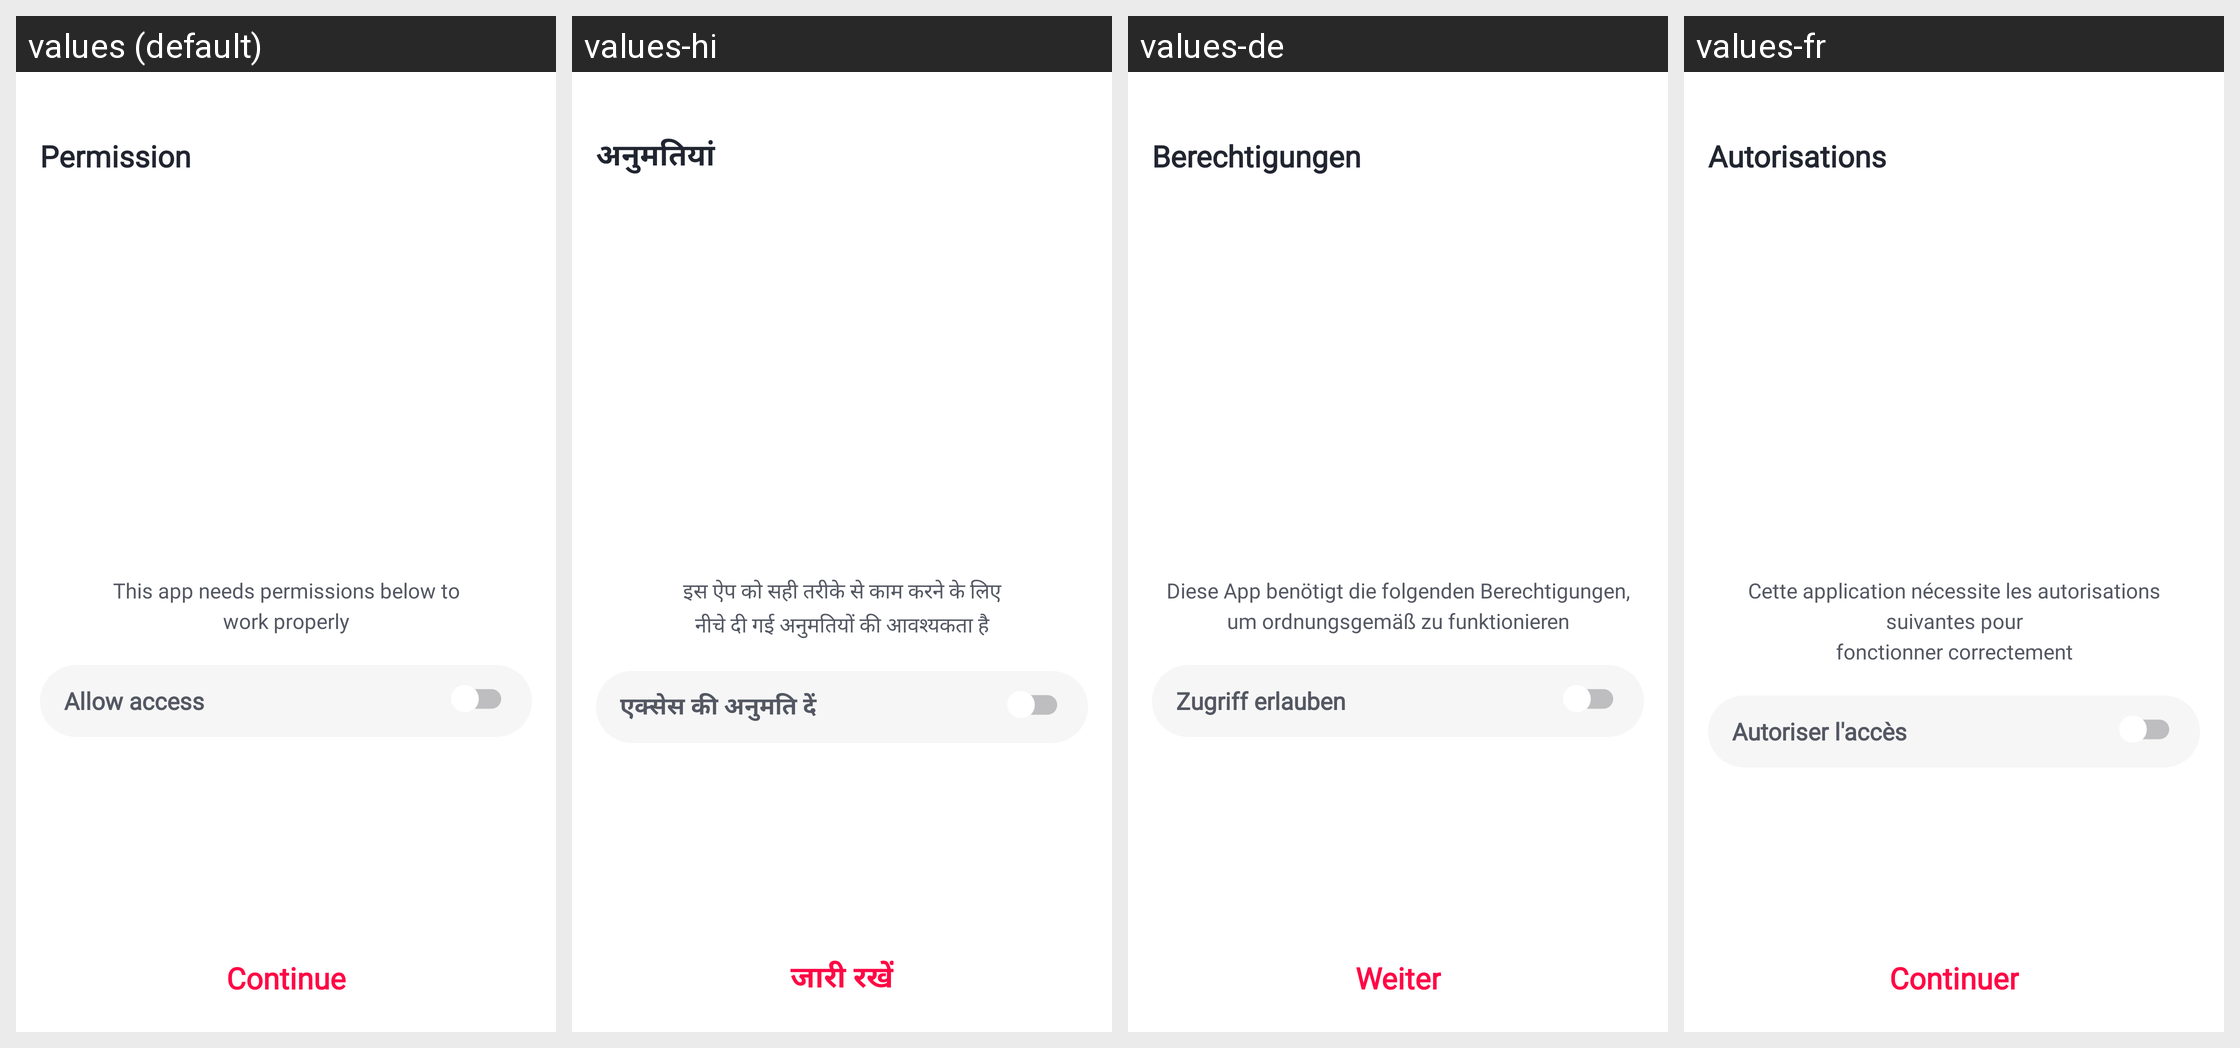

This grid shows one Android layout under several languages. Give, for every string resource on the screen, its name, the default text and each shown locale's text.
Android screen res/layout/activity_permission.xml rendered under 4 locales, left to right: values (default), values-hi, values-de, values-fr. Device: Nexus 5 (rendered at 1080×1920; each locale shown at half size, 540×960, under a caption strip naming it); theme Theme.Lovetest.Splash.
Other locales in the repository, not shown: values-es, values-in, values-pt.
Strings drawn on this screen, with the default value and each locale's value (text and hints the layout hard-codes, and strings that could not be matched under every locale, appear in the picture but are not listed):

permission_title
  values: Permission
  values-hi: अनुमतियां
  values-de: Berechtigungen
  values-fr: Autorisations

permission_description
  values: This app needs permissions below to
      work properly
  values-hi: इस ऐप को सही तरीके से काम करने के लिए
      नीचे दी गई अनुमतियों की आवश्यकता है
  values-de: Diese App benötigt die folgenden Berechtigungen,
      um ordnungsgemäß zu funktionieren
  values-fr: Cette application nécessite les autorisations suivantes pour
      fonctionner correctement

permission_allow_access
  values: Allow access
  values-hi: एक्सेस की अनुमति दें
  values-de: Zugriff erlauben
  values-fr: Autoriser l'accès

permission_continue
  values: Continue
  values-hi: जारी रखें
  values-de: Weiter
  values-fr: Continuer
